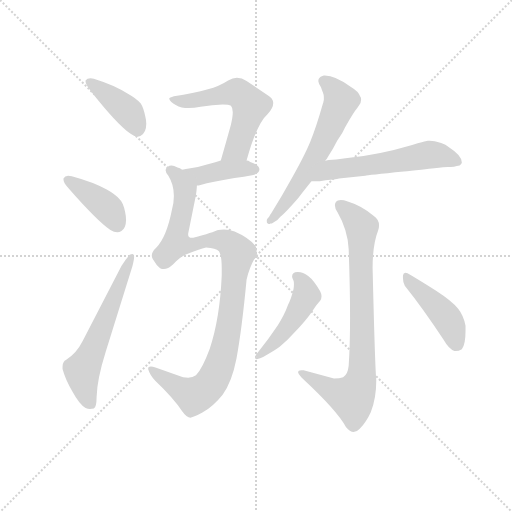
t = 0.00 s
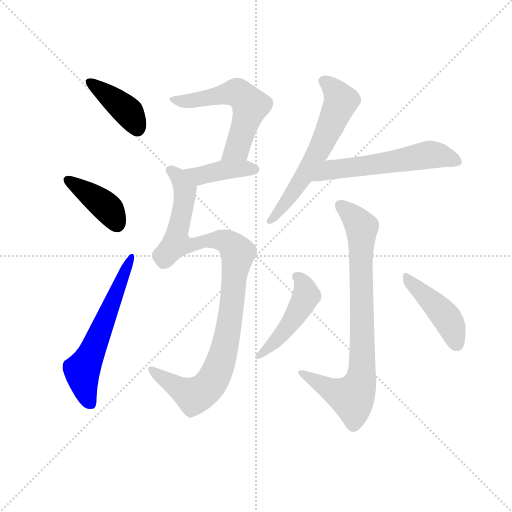
t = 1.68 s
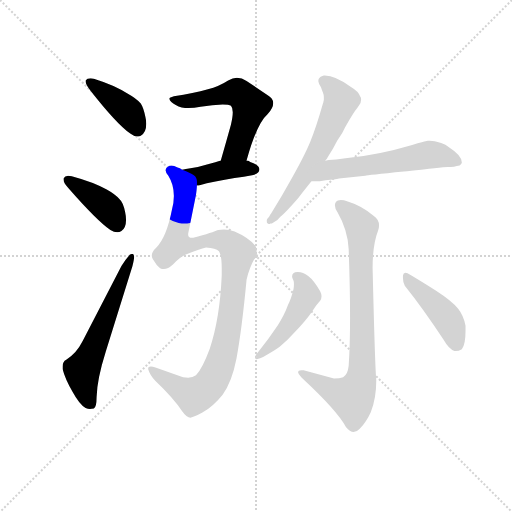
t = 3.35 s
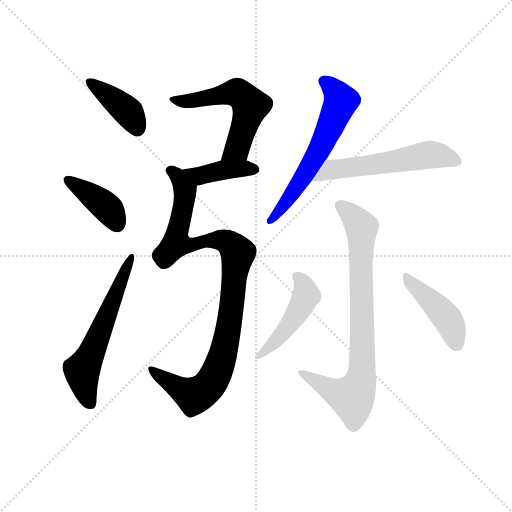
t = 5.02 s
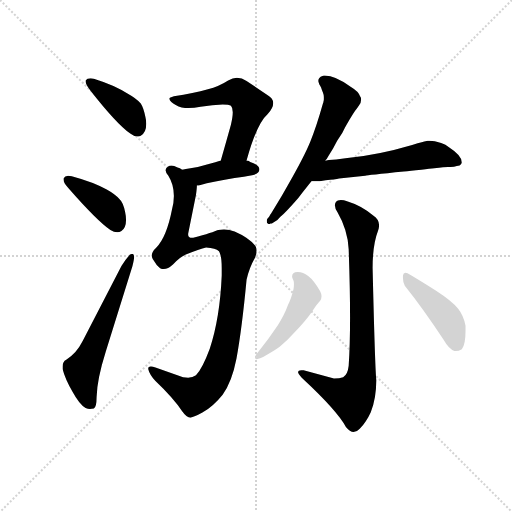
t = 6.70 s
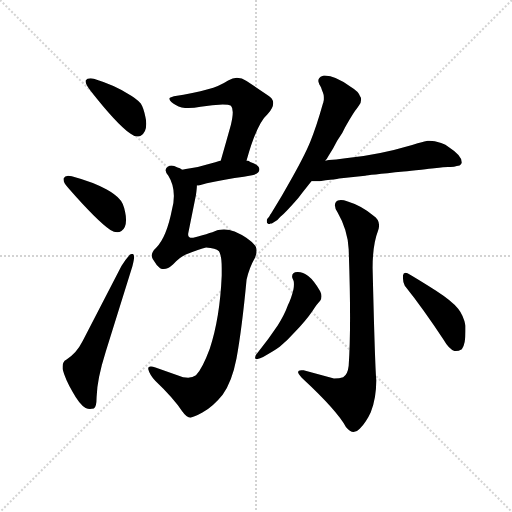
t = 8.37 s

The animated SVG that drew these frames (rendered in a browser with its animation timeline set to each time). Animation: 11 CSS @keyframes rules; one cycle of 8.37 s.

<svg version="1.1" viewBox="0 0 1024 1024" xmlns="http://www.w3.org/2000/svg">
  <g stroke="lightgray" stroke-dasharray="1,1" stroke-width="1" transform="scale(4, 4)">
    <line x1="0" y1="0" x2="256" y2="256"></line>
    <line x1="256" y1="0" x2="0" y2="256"></line>
    <line x1="128" y1="0" x2="128" y2="256"></line>
    <line x1="0" y1="128" x2="256" y2="128"></line>
  </g>
  <g transform="scale(0.92, -0.92) translate(60, -850)">
    <style type="text/css">
      
        @keyframes keyframes0 {
          from {
            stroke: blue;
            stroke-dashoffset: 405;
            stroke-width: 128;
          }
          57% {
            animation-timing-function: step-end;
            stroke: blue;
            stroke-dashoffset: 0;
            stroke-width: 128;
          }
          to {
            stroke: black;
            stroke-width: 1024;
          }
        }
        #make-me-a-hanzi-animation-0 {
          animation: keyframes0 0.57958984375s both;
          animation-delay: 0s;
          animation-timing-function: linear;
        }
      
        @keyframes keyframes1 {
          from {
            stroke: blue;
            stroke-dashoffset: 404;
            stroke-width: 128;
          }
          57% {
            animation-timing-function: step-end;
            stroke: blue;
            stroke-dashoffset: 0;
            stroke-width: 128;
          }
          to {
            stroke: black;
            stroke-width: 1024;
          }
        }
        #make-me-a-hanzi-animation-1 {
          animation: keyframes1 0.5787760416666666s both;
          animation-delay: 0.57958984375s;
          animation-timing-function: linear;
        }
      
        @keyframes keyframes2 {
          from {
            stroke: blue;
            stroke-dashoffset: 605;
            stroke-width: 128;
          }
          66% {
            animation-timing-function: step-end;
            stroke: blue;
            stroke-dashoffset: 0;
            stroke-width: 128;
          }
          to {
            stroke: black;
            stroke-width: 1024;
          }
        }
        #make-me-a-hanzi-animation-2 {
          animation: keyframes2 0.7423502604166666s both;
          animation-delay: 1.1583658854166665s;
          animation-timing-function: linear;
        }
      
        @keyframes keyframes3 {
          from {
            stroke: blue;
            stroke-dashoffset: 572;
            stroke-width: 128;
          }
          65% {
            animation-timing-function: step-end;
            stroke: blue;
            stroke-dashoffset: 0;
            stroke-width: 128;
          }
          to {
            stroke: black;
            stroke-width: 1024;
          }
        }
        #make-me-a-hanzi-animation-3 {
          animation: keyframes3 0.7154947916666666s both;
          animation-delay: 1.900716145833333s;
          animation-timing-function: linear;
        }
      
        @keyframes keyframes4 {
          from {
            stroke: blue;
            stroke-dashoffset: 403;
            stroke-width: 128;
          }
          57% {
            animation-timing-function: step-end;
            stroke: blue;
            stroke-dashoffset: 0;
            stroke-width: 128;
          }
          to {
            stroke: black;
            stroke-width: 1024;
          }
        }
        #make-me-a-hanzi-animation-4 {
          animation: keyframes4 0.5779622395833334s both;
          animation-delay: 2.6162109374999996s;
          animation-timing-function: linear;
        }
      
        @keyframes keyframes5 {
          from {
            stroke: blue;
            stroke-dashoffset: 1013;
            stroke-width: 128;
          }
          77% {
            animation-timing-function: step-end;
            stroke: blue;
            stroke-dashoffset: 0;
            stroke-width: 128;
          }
          to {
            stroke: black;
            stroke-width: 1024;
          }
        }
        #make-me-a-hanzi-animation-5 {
          animation: keyframes5 1.0743815104166667s both;
          animation-delay: 3.194173177083333s;
          animation-timing-function: linear;
        }
      
        @keyframes keyframes6 {
          from {
            stroke: blue;
            stroke-dashoffset: 623;
            stroke-width: 128;
          }
          67% {
            animation-timing-function: step-end;
            stroke: blue;
            stroke-dashoffset: 0;
            stroke-width: 128;
          }
          to {
            stroke: black;
            stroke-width: 1024;
          }
        }
        #make-me-a-hanzi-animation-6 {
          animation: keyframes6 0.7569986979166666s both;
          animation-delay: 4.2685546875s;
          animation-timing-function: linear;
        }
      
        @keyframes keyframes7 {
          from {
            stroke: blue;
            stroke-dashoffset: 577;
            stroke-width: 128;
          }
          65% {
            animation-timing-function: step-end;
            stroke: blue;
            stroke-dashoffset: 0;
            stroke-width: 128;
          }
          to {
            stroke: black;
            stroke-width: 1024;
          }
        }
        #make-me-a-hanzi-animation-7 {
          animation: keyframes7 0.7195638020833334s both;
          animation-delay: 5.025553385416667s;
          animation-timing-function: linear;
        }
      
        @keyframes keyframes8 {
          from {
            stroke: blue;
            stroke-dashoffset: 823;
            stroke-width: 128;
          }
          73% {
            animation-timing-function: step-end;
            stroke: blue;
            stroke-dashoffset: 0;
            stroke-width: 128;
          }
          to {
            stroke: black;
            stroke-width: 1024;
          }
        }
        #make-me-a-hanzi-animation-8 {
          animation: keyframes8 0.9197591145833334s both;
          animation-delay: 5.7451171875s;
          animation-timing-function: linear;
        }
      
        @keyframes keyframes9 {
          from {
            stroke: blue;
            stroke-dashoffset: 471;
            stroke-width: 128;
          }
          61% {
            animation-timing-function: step-end;
            stroke: blue;
            stroke-dashoffset: 0;
            stroke-width: 128;
          }
          to {
            stroke: black;
            stroke-width: 1024;
          }
        }
        #make-me-a-hanzi-animation-9 {
          animation: keyframes9 0.63330078125s both;
          animation-delay: 6.664876302083333s;
          animation-timing-function: linear;
        }
      
        @keyframes keyframes10 {
          from {
            stroke: blue;
            stroke-dashoffset: 448;
            stroke-width: 128;
          }
          59% {
            animation-timing-function: step-end;
            stroke: blue;
            stroke-dashoffset: 0;
            stroke-width: 128;
          }
          to {
            stroke: black;
            stroke-width: 1024;
          }
        }
        #make-me-a-hanzi-animation-10 {
          animation: keyframes10 0.6145833333333334s both;
          animation-delay: 7.298177083333333s;
          animation-timing-function: linear;
        }
      
    </style>
    
      <path d="M 126 675 L 126 673 Q 126 667 136 654 Q 193 581 224 559 Q 232 553 238 553 Q 242 553 246 555 Q 258 562 258 581 Q 258 588 256 596 Q 252 616 246 625 Q 236 636 218 646 Q 192 664 144 679 Q 140 680 137 680 Q 129 680 126 675 Z" fill="lightgray"></path>
    
      <path d="M 78 462 L 78 460 Q 78 453 88 442 Q 150 371 180 350 Q 188 345 195 345 Q 200 345 204 348 Q 214 355 214 372 Q 214 380 212 389 Q 208 410 200 417 Q 190 428 172 438 Q 144 454 96 467 Q 92 468 88 468 Q 81 468 78 462 Z" fill="lightgray"></path>
    
      <path d="M 76 48 Q 82 25 98 -2 Q 112 -28 126 -37 Q 131 -39 135.5 -39 Q 140 -39 144 -38 Q 150 -35 150 -13 Q 151 26 170 86 L 228 272 Q 232 287 231.5 292.5 Q 231 298 228 298 Q 225 298 222 296 Q 214 287 204 272 L 120 109 Q 106 81 84 68 Q 76 64 76 53 L 76 48 Z" fill="lightgray"></path>
    
      <path d="M 522 602 Q 534 615 534 626 Q 534 636 522 643 L 476 674 Q 466 681 455 681 Q 446 681 436 675 Q 416 662 392 656 Q 361 647 318 641 Q 308 638 308 636 L 308 635 Q 310 628 322 622 Q 334 615 350 615 Q 362 615 376 618 Q 403 622 424 623 Q 438 623 442 620 Q 446 616 446 606 Q 446 596 442 579 Q 432 543 420 501 C 412 472 468 472 476 501 Q 498 581 522 602 Z" fill="lightgray"></path>
    
      <path d="M 420 501 Q 408 497 396 494 Q 373 487 354 484 Q 343 482 336 481 C 306 476 338 445 368 447 L 372 447 Q 406 456 450 463 Q 471 466 488 469 Q 504 472 504 482 Q 504 491 484 498 Q 480 501 476 501 L 420 501 Z" fill="lightgray"></path>
    
      <path d="M 336 481 Q 331 485 326 486 Q 318 490 313 490 Q 308 490 304 487 Q 300 484 300 480 Q 300 475 306 468 Q 318 449 318 424 Q 318 410 314 395 Q 302 334 280 312 Q 270 303 270 294 Q 270 291 272 287 Q 280 273 288 267 Q 292 265 296 265 Q 305 265 316 275 Q 330 291 344 297 Q 374 309 388 312 Q 409 311 416 304 Q 422 295 422 267 L 422 251 Q 418 158 396 92 Q 380 49 366 34 Q 359 29 349 29 Q 344 29 338 30 L 278 51 Q 272 53 268 53 Q 262 53 262 48 Q 266 34 278 22 Q 318 -16 336 -44 Q 346 -58 354 -58 Q 362 -57 380 -47 Q 404 -33 424 -8 Q 444 19 454 70 Q 466 136 476 242 Q 482 268 494 289 Q 498 299 498 306 Q 498 313 494 317 Q 480 334 450 347 Q 439 351 427 351 Q 421 351 414 350 Q 404 345 360 333 Q 352 333 351 335 Q 349 336 349 340 Q 349 343 350 347 L 366 426 Q 368 441 368 447 C 370 468 364 470 336 481 Z" fill="lightgray"></path>
    
      <path d="M 647 501 Q 651 505 654 511 L 664 527 L 673 544 L 684 561 L 690 573 L 694 580 Q 708 605 717 616 L 720 620 Q 725 625 725 633 Q 725 636 724.5 637.5 Q 724 639 723 640 Q 720 651 703 661 Q 669 686 646 686 L 644 686 Q 642 686 641 685 Q 632 682 632 674 Q 632 673 634 667 Q 636 664 638 660 L 640 654 L 642 649 Q 644 644 644 639 L 644 636 Q 644 635 644 633.5 Q 644 632 643 628 Q 643 626 642 625 Q 628 575 614.5 542 Q 601 509 566 448 L 553 425 L 530 387 Q 529 385 528 384 L 525 379 Q 520 374 520 372 L 520 371 L 520 368 Q 520 366 521 365 L 522 364 Q 523 363 524 363 L 525 363 Q 526 363 526.5 363 Q 527 363 528 364 L 531 364 L 543 372 L 549 378 Q 561 388 588 419 L 598 432 L 617 456 L 647 501 Z" fill="lightgray"></path>
    
      <path d="M 617 456 Q 619 456 626 456 L 635 456 L 648 458 L 658 459 L 665 460 Q 674 461 677 462 L 734 468 Q 738 469 818 477 Q 831 479 856 481 Q 875 483 884 484 Q 907 487 914 487 Q 926 487 929 488 Q 932 489 939 490 L 941 492 Q 944 495 944 497 Q 944 512 916 530 Q 909 536 899 539 Q 884 544 874 544 L 870 544 L 865 543 Q 863 543 836 535 Q 762 513 691 506 L 671 503 L 655 502 Q 651 501 650 501 Q 649 501 647 501 C 617 498 587 456 617 456 Z" fill="lightgray"></path>
    
      <path d="M 698 55 Q 696 36 686 30 Q 678 27 666 27 L 600 45 L 595 45 Q 588 45 588 40 Q 590 34 600 25 Q 672 -42 692 -78 Q 701 -89 708.5 -89 Q 716 -89 722 -82 Q 736 -68 746 -46 Q 758 -16 758 23 Q 755 57 750 268 Q 750 318 762 349 Q 764 355 764 360 Q 764 373 752 381 Q 726 403 696 412 Q 687 415 681 415 Q 673 415 670.5 411.5 Q 668 408 668 404 Q 668 397 674 388 Q 696 350 698 308 Q 701 224 701 161 Q 701 98 698 55 Z" fill="lightgray"></path>
    
      <path d="M 610 250 Q 598 259 586.5 258.5 Q 575 258 575 249 Q 575 246 576.5 243.5 Q 578 241 578.5 238.5 Q 579 236 579 231.5 Q 579 227 578 221 Q 573 200 566 187 Q 559 167 544 143 Q 524 113 500 83 Q 494 77 494.5 73 Q 495 69 498 69 Q 506 71 512 74 Q 536 87 548 96 Q 566 111 580 127 Q 606 154 620 175 Q 630 190 636 196 Q 639 201 639 206 Q 639 211 636 217 Q 622 241 610 250 Z" fill="lightgray"></path>
    
      <path d="M 904 112 Q 916 91 928 87 L 931 87 Q 937 87 944 91 Q 952 101 952 130 L 952 142 Q 948 164 936 179 Q 922 196 888 218 Q 847 244 826 256 Q 823 257 821 257 Q 817 257 816 251 L 816 245 Q 816 236 820 229 Q 860 179 904 112 Z" fill="lightgray"></path>
    
    
      <clipPath id="make-me-a-hanzi-clip-0">
        <path d="M 126 675 L 126 673 Q 126 667 136 654 Q 193 581 224 559 Q 232 553 238 553 Q 242 553 246 555 Q 258 562 258 581 Q 258 588 256 596 Q 252 616 246 625 Q 236 636 218 646 Q 192 664 144 679 Q 140 680 137 680 Q 129 680 126 675 Z"></path>
      </clipPath>
      <path clip-path="url(#make-me-a-hanzi-clip-0)" d="M 133 674 L 215 610 L 238 571" fill="none" id="make-me-a-hanzi-animation-0" stroke-dasharray="277 554" stroke-linecap="round"></path>
    
      <clipPath id="make-me-a-hanzi-clip-1">
        <path d="M 78 462 L 78 460 Q 78 453 88 442 Q 150 371 180 350 Q 188 345 195 345 Q 200 345 204 348 Q 214 355 214 372 Q 214 380 212 389 Q 208 410 200 417 Q 190 428 172 438 Q 144 454 96 467 Q 92 468 88 468 Q 81 468 78 462 Z"></path>
      </clipPath>
      <path clip-path="url(#make-me-a-hanzi-clip-1)" d="M 85 461 L 169 402 L 194 364" fill="none" id="make-me-a-hanzi-animation-1" stroke-dasharray="276 552" stroke-linecap="round"></path>
    
      <clipPath id="make-me-a-hanzi-clip-2">
        <path d="M 76 48 Q 82 25 98 -2 Q 112 -28 126 -37 Q 131 -39 135.5 -39 Q 140 -39 144 -38 Q 150 -35 150 -13 Q 151 26 170 86 L 228 272 Q 232 287 231.5 292.5 Q 231 298 228 298 Q 225 298 222 296 Q 214 287 204 272 L 120 109 Q 106 81 84 68 Q 76 64 76 53 L 76 48 Z"></path>
      </clipPath>
      <path clip-path="url(#make-me-a-hanzi-clip-2)" d="M 139 -30 L 124 3 L 118 44 L 226 293" fill="none" id="make-me-a-hanzi-animation-2" stroke-dasharray="477 954" stroke-linecap="round"></path>
    
      <clipPath id="make-me-a-hanzi-clip-3">
        <path d="M 522 602 Q 534 615 534 626 Q 534 636 522 643 L 476 674 Q 466 681 455 681 Q 446 681 436 675 Q 416 662 392 656 Q 361 647 318 641 Q 308 638 308 636 L 308 635 Q 310 628 322 622 Q 334 615 350 615 Q 362 615 376 618 Q 403 622 424 623 Q 438 623 442 620 Q 446 616 446 606 Q 446 596 442 579 Q 432 543 420 501 C 412 472 468 472 476 501 Q 498 581 522 602 Z"></path>
      </clipPath>
      <path clip-path="url(#make-me-a-hanzi-clip-3)" d="M 315 636 L 333 630 L 367 632 L 442 649 L 456 648 L 474 634 L 484 620 L 460 540 L 455 527 L 427 506" fill="none" id="make-me-a-hanzi-animation-3" stroke-dasharray="444 888" stroke-linecap="round"></path>
    
      <clipPath id="make-me-a-hanzi-clip-4">
        <path d="M 420 501 Q 408 497 396 494 Q 373 487 354 484 Q 343 482 336 481 C 306 476 338 445 368 447 L 372 447 Q 406 456 450 463 Q 471 466 488 469 Q 504 472 504 482 Q 504 491 484 498 Q 480 501 476 501 L 420 501 Z"></path>
      </clipPath>
      <path clip-path="url(#make-me-a-hanzi-clip-4)" d="M 350 477 L 375 468 L 427 481 L 494 482" fill="none" id="make-me-a-hanzi-animation-4" stroke-dasharray="275 550" stroke-linecap="round"></path>
    
      <clipPath id="make-me-a-hanzi-clip-5">
        <path d="M 336 481 Q 331 485 326 486 Q 318 490 313 490 Q 308 490 304 487 Q 300 484 300 480 Q 300 475 306 468 Q 318 449 318 424 Q 318 410 314 395 Q 302 334 280 312 Q 270 303 270 294 Q 270 291 272 287 Q 280 273 288 267 Q 292 265 296 265 Q 305 265 316 275 Q 330 291 344 297 Q 374 309 388 312 Q 409 311 416 304 Q 422 295 422 267 L 422 251 Q 418 158 396 92 Q 380 49 366 34 Q 359 29 349 29 Q 344 29 338 30 L 278 51 Q 272 53 268 53 Q 262 53 262 48 Q 266 34 278 22 Q 318 -16 336 -44 Q 346 -58 354 -58 Q 362 -57 380 -47 Q 404 -33 424 -8 Q 444 19 454 70 Q 466 136 476 242 Q 482 268 494 289 Q 498 299 498 306 Q 498 313 494 317 Q 480 334 450 347 Q 439 351 427 351 Q 421 351 414 350 Q 404 345 360 333 Q 352 333 351 335 Q 349 336 349 340 Q 349 343 350 347 L 366 426 Q 368 441 368 447 C 370 468 364 470 336 481 Z"></path>
      </clipPath>
      <path clip-path="url(#make-me-a-hanzi-clip-5)" d="M 311 478 L 329 464 L 342 434 L 324 343 L 326 320 L 347 316 L 392 328 L 422 327 L 444 317 L 457 300 L 431 107 L 417 55 L 397 15 L 374 -5 L 359 -9 L 271 44" fill="none" id="make-me-a-hanzi-animation-5" stroke-dasharray="885 1770" stroke-linecap="round"></path>
    
      <clipPath id="make-me-a-hanzi-clip-6">
        <path d="M 647 501 Q 651 505 654 511 L 664 527 L 673 544 L 684 561 L 690 573 L 694 580 Q 708 605 717 616 L 720 620 Q 725 625 725 633 Q 725 636 724.5 637.5 Q 724 639 723 640 Q 720 651 703 661 Q 669 686 646 686 L 644 686 Q 642 686 641 685 Q 632 682 632 674 Q 632 673 634 667 Q 636 664 638 660 L 640 654 L 642 649 Q 644 644 644 639 L 644 636 Q 644 635 644 633.5 Q 644 632 643 628 Q 643 626 642 625 Q 628 575 614.5 542 Q 601 509 566 448 L 553 425 L 530 387 Q 529 385 528 384 L 525 379 Q 520 374 520 372 L 520 371 L 520 368 Q 520 366 521 365 L 522 364 Q 523 363 524 363 L 525 363 Q 526 363 526.5 363 Q 527 363 528 364 L 531 364 L 543 372 L 549 378 Q 561 388 588 419 L 598 432 L 617 456 L 647 501 Z"></path>
      </clipPath>
      <path clip-path="url(#make-me-a-hanzi-clip-6)" d="M 645 678 L 677 640 L 679 624 L 611 484 L 526 366" fill="none" id="make-me-a-hanzi-animation-6" stroke-dasharray="495 990" stroke-linecap="round"></path>
    
      <clipPath id="make-me-a-hanzi-clip-7">
        <path d="M 617 456 Q 619 456 626 456 L 635 456 L 648 458 L 658 459 L 665 460 Q 674 461 677 462 L 734 468 Q 738 469 818 477 Q 831 479 856 481 Q 875 483 884 484 Q 907 487 914 487 Q 926 487 929 488 Q 932 489 939 490 L 941 492 Q 944 495 944 497 Q 944 512 916 530 Q 909 536 899 539 Q 884 544 874 544 L 870 544 L 865 543 Q 863 543 836 535 Q 762 513 691 506 L 671 503 L 655 502 Q 651 501 650 501 Q 649 501 647 501 C 617 498 587 456 617 456 Z"></path>
      </clipPath>
      <path clip-path="url(#make-me-a-hanzi-clip-7)" d="M 622 461 L 659 480 L 868 513 L 898 512 L 934 500" fill="none" id="make-me-a-hanzi-animation-7" stroke-dasharray="449 898" stroke-linecap="round"></path>
    
      <clipPath id="make-me-a-hanzi-clip-8">
        <path d="M 698 55 Q 696 36 686 30 Q 678 27 666 27 L 600 45 L 595 45 Q 588 45 588 40 Q 590 34 600 25 Q 672 -42 692 -78 Q 701 -89 708.5 -89 Q 716 -89 722 -82 Q 736 -68 746 -46 Q 758 -16 758 23 Q 755 57 750 268 Q 750 318 762 349 Q 764 355 764 360 Q 764 373 752 381 Q 726 403 696 412 Q 687 415 681 415 Q 673 415 670.5 411.5 Q 668 408 668 404 Q 668 397 674 388 Q 696 350 698 308 Q 701 224 701 161 Q 701 98 698 55 Z"></path>
      </clipPath>
      <path clip-path="url(#make-me-a-hanzi-clip-8)" d="M 679 405 L 727 355 L 724 23 L 705 -14 L 669 -3 L 594 39" fill="none" id="make-me-a-hanzi-animation-8" stroke-dasharray="695 1390" stroke-linecap="round"></path>
    
      <clipPath id="make-me-a-hanzi-clip-9">
        <path d="M 610 250 Q 598 259 586.5 258.5 Q 575 258 575 249 Q 575 246 576.5 243.5 Q 578 241 578.5 238.5 Q 579 236 579 231.5 Q 579 227 578 221 Q 573 200 566 187 Q 559 167 544 143 Q 524 113 500 83 Q 494 77 494.5 73 Q 495 69 498 69 Q 506 71 512 74 Q 536 87 548 96 Q 566 111 580 127 Q 606 154 620 175 Q 630 190 636 196 Q 639 201 639 206 Q 639 211 636 217 Q 622 241 610 250 Z"></path>
      </clipPath>
      <path clip-path="url(#make-me-a-hanzi-clip-9)" d="M 585 249 L 603 222 L 602 198 L 562 134 L 502 76" fill="none" id="make-me-a-hanzi-animation-9" stroke-dasharray="343 686" stroke-linecap="round"></path>
    
      <clipPath id="make-me-a-hanzi-clip-10">
        <path d="M 904 112 Q 916 91 928 87 L 931 87 Q 937 87 944 91 Q 952 101 952 130 L 952 142 Q 948 164 936 179 Q 922 196 888 218 Q 847 244 826 256 Q 823 257 821 257 Q 817 257 816 251 L 816 245 Q 816 236 820 229 Q 860 179 904 112 Z"></path>
      </clipPath>
      <path clip-path="url(#make-me-a-hanzi-clip-10)" d="M 822 251 L 909 162 L 921 142 L 930 99" fill="none" id="make-me-a-hanzi-animation-10" stroke-dasharray="320 640" stroke-linecap="round"></path>
    
  </g>
</svg>
